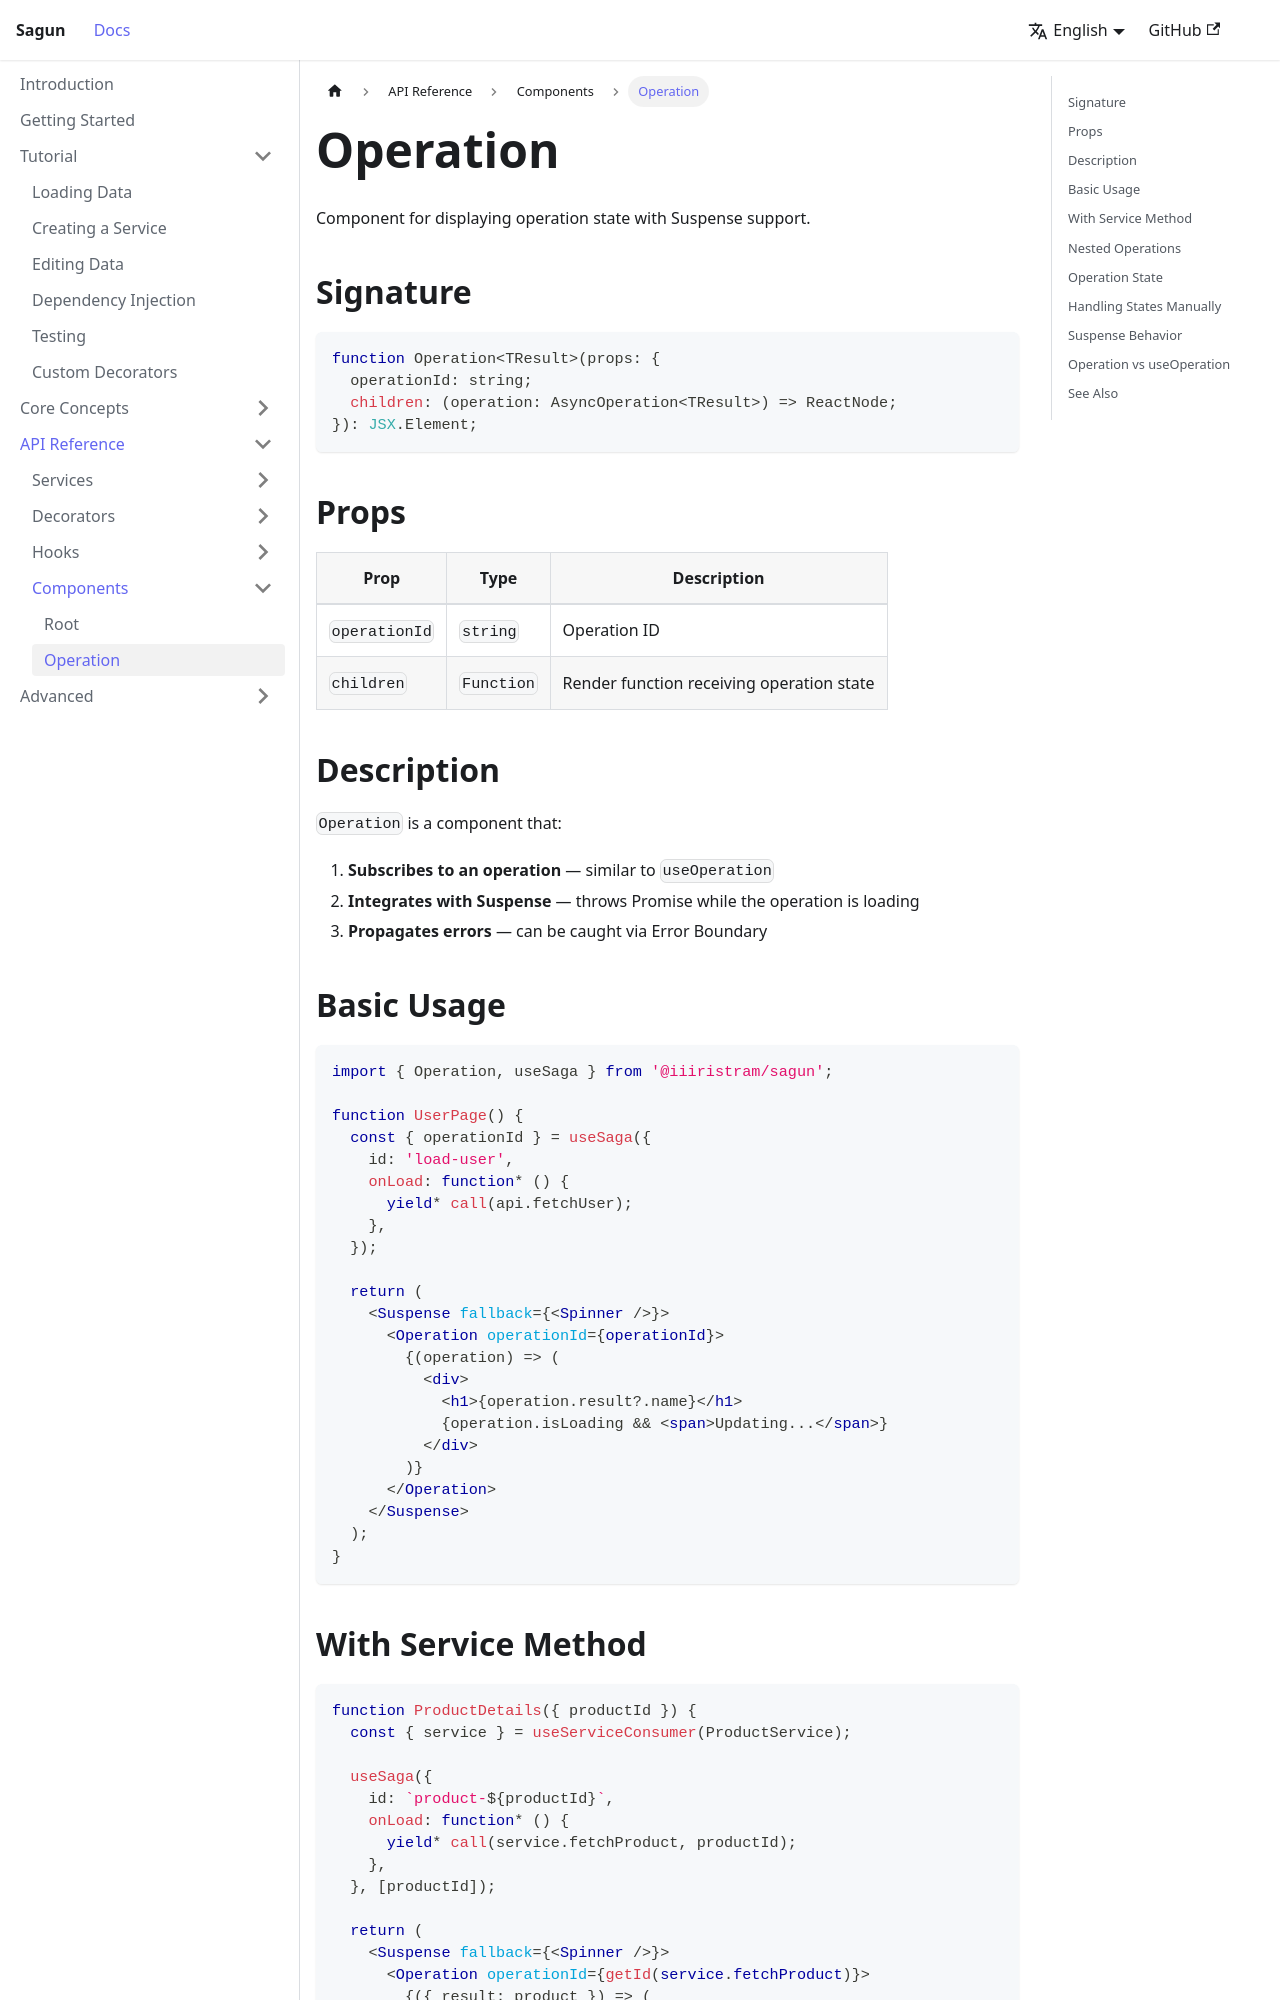

repository: IIIristraM/sagun · page: docs/api/components/operation.html · generator: docusaurus

# Operation

Component for displaying operation state with Suspense support.

## Signature

```tsx
function Operation<TResult>(props: {
  operationId: string;
  children: (operation: AsyncOperation<TResult>) => ReactNode;
}): JSX.Element;
```

## Props

| Prop | Type | Description |
|------|------|-------------|
| `operationId` | `string` | Operation ID |
| `children` | `Function` | Render function receiving operation state |

## Description

`Operation` is a component that:

1. **Subscribes to an operation** — similar to `useOperation`
2. **Integrates with Suspense** — throws Promise while the operation is loading
3. **Propagates errors** — can be caught via Error Boundary

## Basic Usage

```tsx
import { Operation, useSaga } from '@iiiristram/sagun';

function UserPage() {
  const { operationId } = useSaga({
    id: 'load-user',
    onLoad: function* () {
      yield* call(api.fetchUser);
    },
  });

  return (
    <Suspense fallback={<Spinner />}>
      <Operation operationId={operationId}>
        {(operation) => (
          <div>
            <h1>{operation.result?.name}</h1>
            {operation.isLoading && <span>Updating...</span>}
          </div>
        )}
      </Operation>
    </Suspense>
  );
}
```
